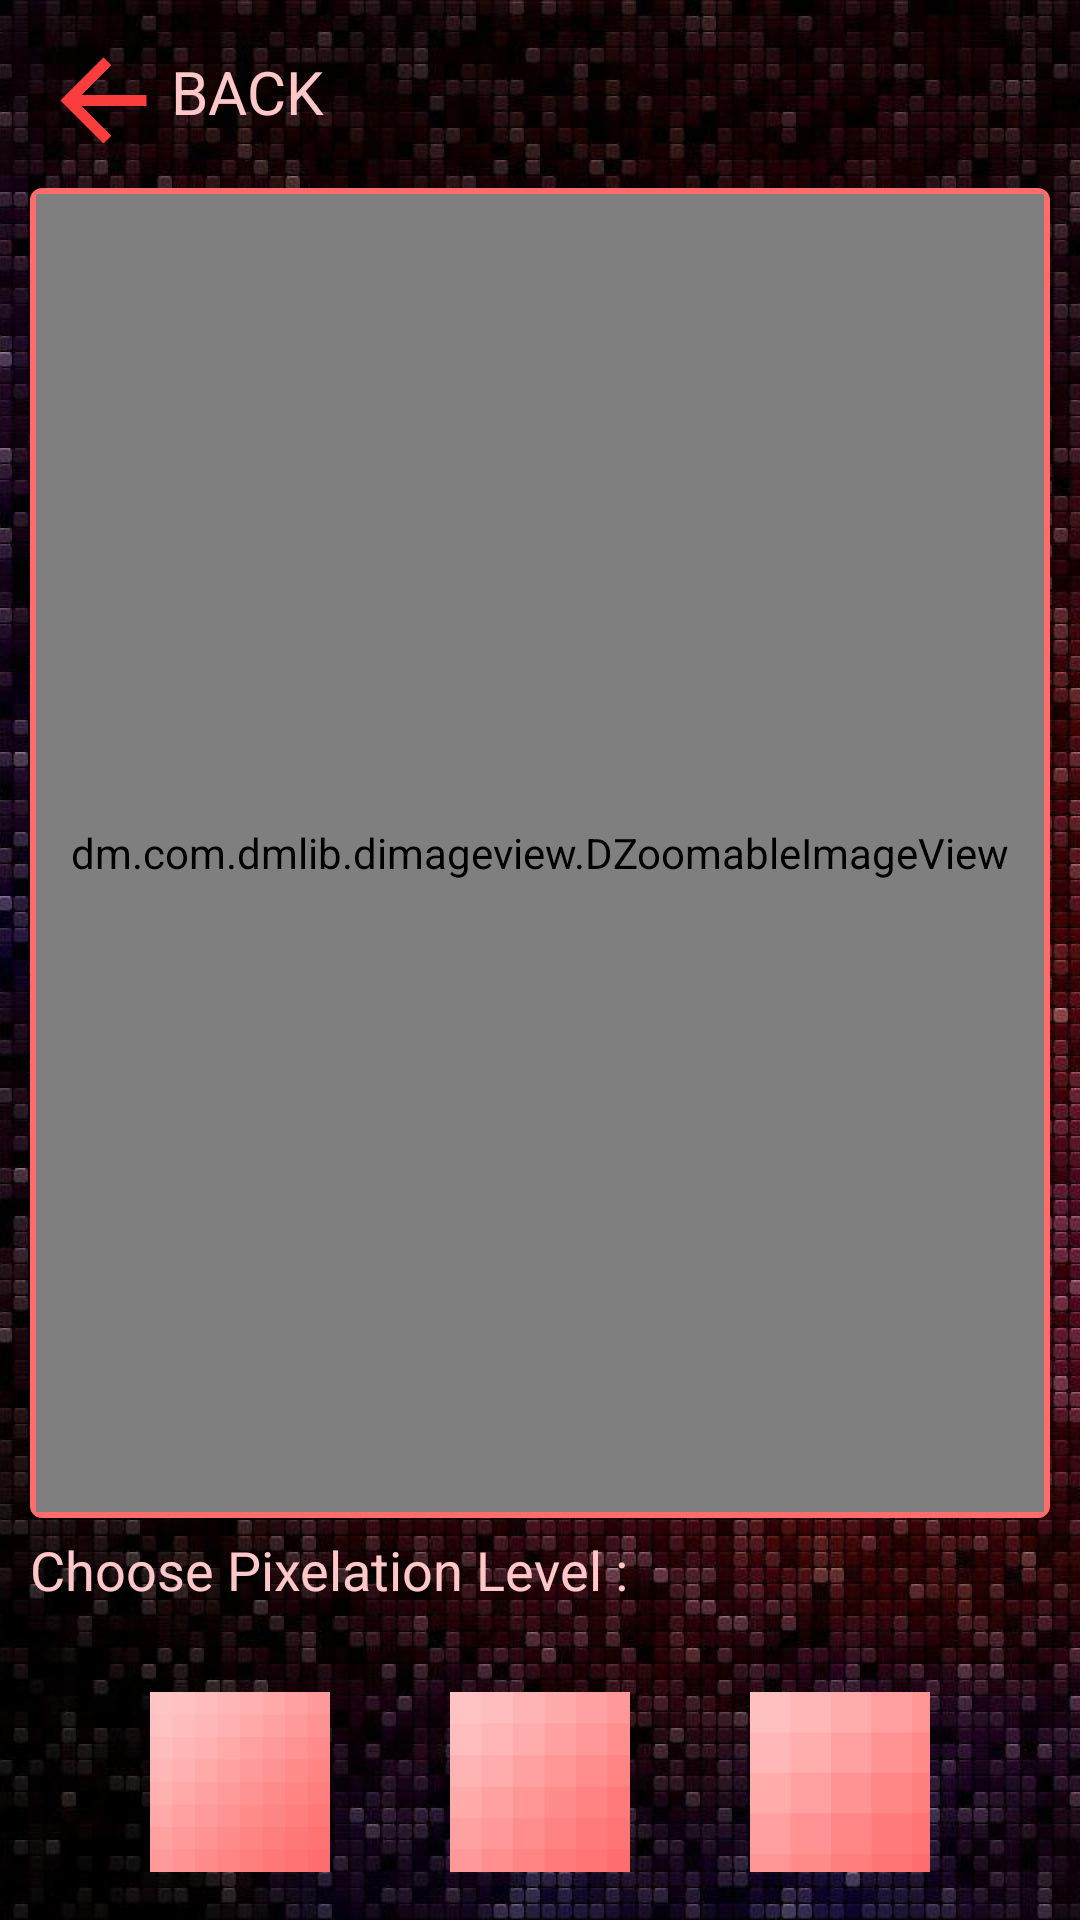

Here is an Android app screen rendered from its layout file. Give the layout XML and the strings, colors and styles it references.
<!-- AndroidManifest.xml: application theme AppTheme -->
<!-- res/layout/activity_image_show.xml -->
<?xml version="1.0" encoding="utf-8"?>
<LinearLayout xmlns:android="http://schemas.android.com/apk/res/android"
    android:layout_width="match_parent"
    android:layout_height="match_parent"
    android:background="@drawable/background"
    android:orientation="vertical"
    android:padding="10dp"
    android:weightSum="1">

    <LinearLayout
        android:id="@+id/lin_image_show_back"
        android:layout_width="wrap_content"
        android:layout_height="0dp"
        android:layout_weight="0.08"
        android:orientation="horizontal"
        android:padding="2dp"
        android:weightSum="1">

        <ImageView
            android:layout_width="45dp"
            android:src="@drawable/back"
            android:layout_height="match_parent" />

        <TextView
            android:layout_width="wrap_content"
            android:layout_height="wrap_content"
            android:layout_marginTop="5dp"
            android:text="BACK"
            android:textColor="#FFC7C7"
            android:textSize="20dp" />

    </LinearLayout>

    <Space
        android:layout_width="match_parent"
        android:layout_height="0dp"
        android:layout_weight="0.01" />

    <LinearLayout
        android:layout_width="match_parent"
        android:layout_height="0dp"
        android:layout_centerInParent="true"
        android:layout_weight="0.75"
        android:background="@drawable/options_background"
        android:orientation="vertical"
        android:padding="2dp"
        android:weightSum="1">

        <dm.com.dmlib.dimageview.DZoomableImageView
            android:id="@+id/img_taken_picture"
            android:layout_width="match_parent"
            android:layout_height="match_parent" />
    </LinearLayout>

    <TextView
        android:layout_width="wrap_content"
        android:layout_height="wrap_content"
        android:layout_marginTop="5dp"
        android:text="Choose Pixelation Level :"
        android:textColor="#FFC7C7"
        android:textSize="18dp" />

    <LinearLayout
        android:layout_width="match_parent"
        android:layout_height="0dp"
        android:layout_centerInParent="true"
        android:layout_weight="0.15"
        android:gravity="bottom|center_horizontal"
        android:orientation="horizontal"
        android:weightSum="1">

        <ImageView
            android:id="@+id/sample_level1"
            android:layout_width="60dp"
            android:layout_height="60dp"
            android:src="@drawable/p25" />

        <ImageView
            android:id="@+id/sample_level2"
            android:layout_width="60dp"
            android:layout_height="60dp"
            android:layout_marginLeft="40dp"
            android:src="@drawable/p35" />

        <ImageView
            android:id="@+id/sample_level3"
            android:layout_width="60dp"
            android:layout_height="60dp"
            android:layout_marginLeft="40dp"
            android:src="@drawable/p45" />

    </LinearLayout>

</LinearLayout>
<!-- resources referenced by this layout -->
<resources>
  <!-- drawable back: png bitmap (drawable, 24584 bytes) -->
  <!-- drawable background: jpg bitmap (drawable, 250863 bytes) -->
  <!-- drawable options_background (drawable) -->
  <?xml version="1.0" encoding="UTF-8"?>
  <shape xmlns:android="http://schemas.android.com/apk/res/android"
      android:layout_width="0dp"
      android:layout_height="0dp">
      <stroke
          android:width="2dp"
          android:color="#FF6C6C" />
  
      <corners android:radius="3dp" />
  
      <padding
          android:bottom="0dp"
          android:left="0dp"
          android:right="0dp"
          android:top="0dp" />
      
  </shape>
  <!-- drawable p25: png bitmap (drawable, 14996 bytes) -->
  <!-- drawable p35: png bitmap (drawable, 15884 bytes) -->
  <!-- drawable p45: png bitmap (drawable, 15879 bytes) -->
  <style name="AppTheme" parent="Theme.AppCompat.NoActionBar">
          
          <item name="colorPrimary">@color/colorPrimary</item>
          <item name="colorPrimaryDark">@color/colorPrimaryDark</item>
          <item name="colorAccent">@color/colorAccent</item>
      </style>
  <!-- not gathered from this repository: default colours our renderer supplied (Android Studio template values) -->
  <color name="colorPrimary">#FF6200EE</color>
  <color name="colorPrimaryDark">#FF3700B3</color>
  <color name="colorAccent">#FF03DAC5</color>
</resources>
